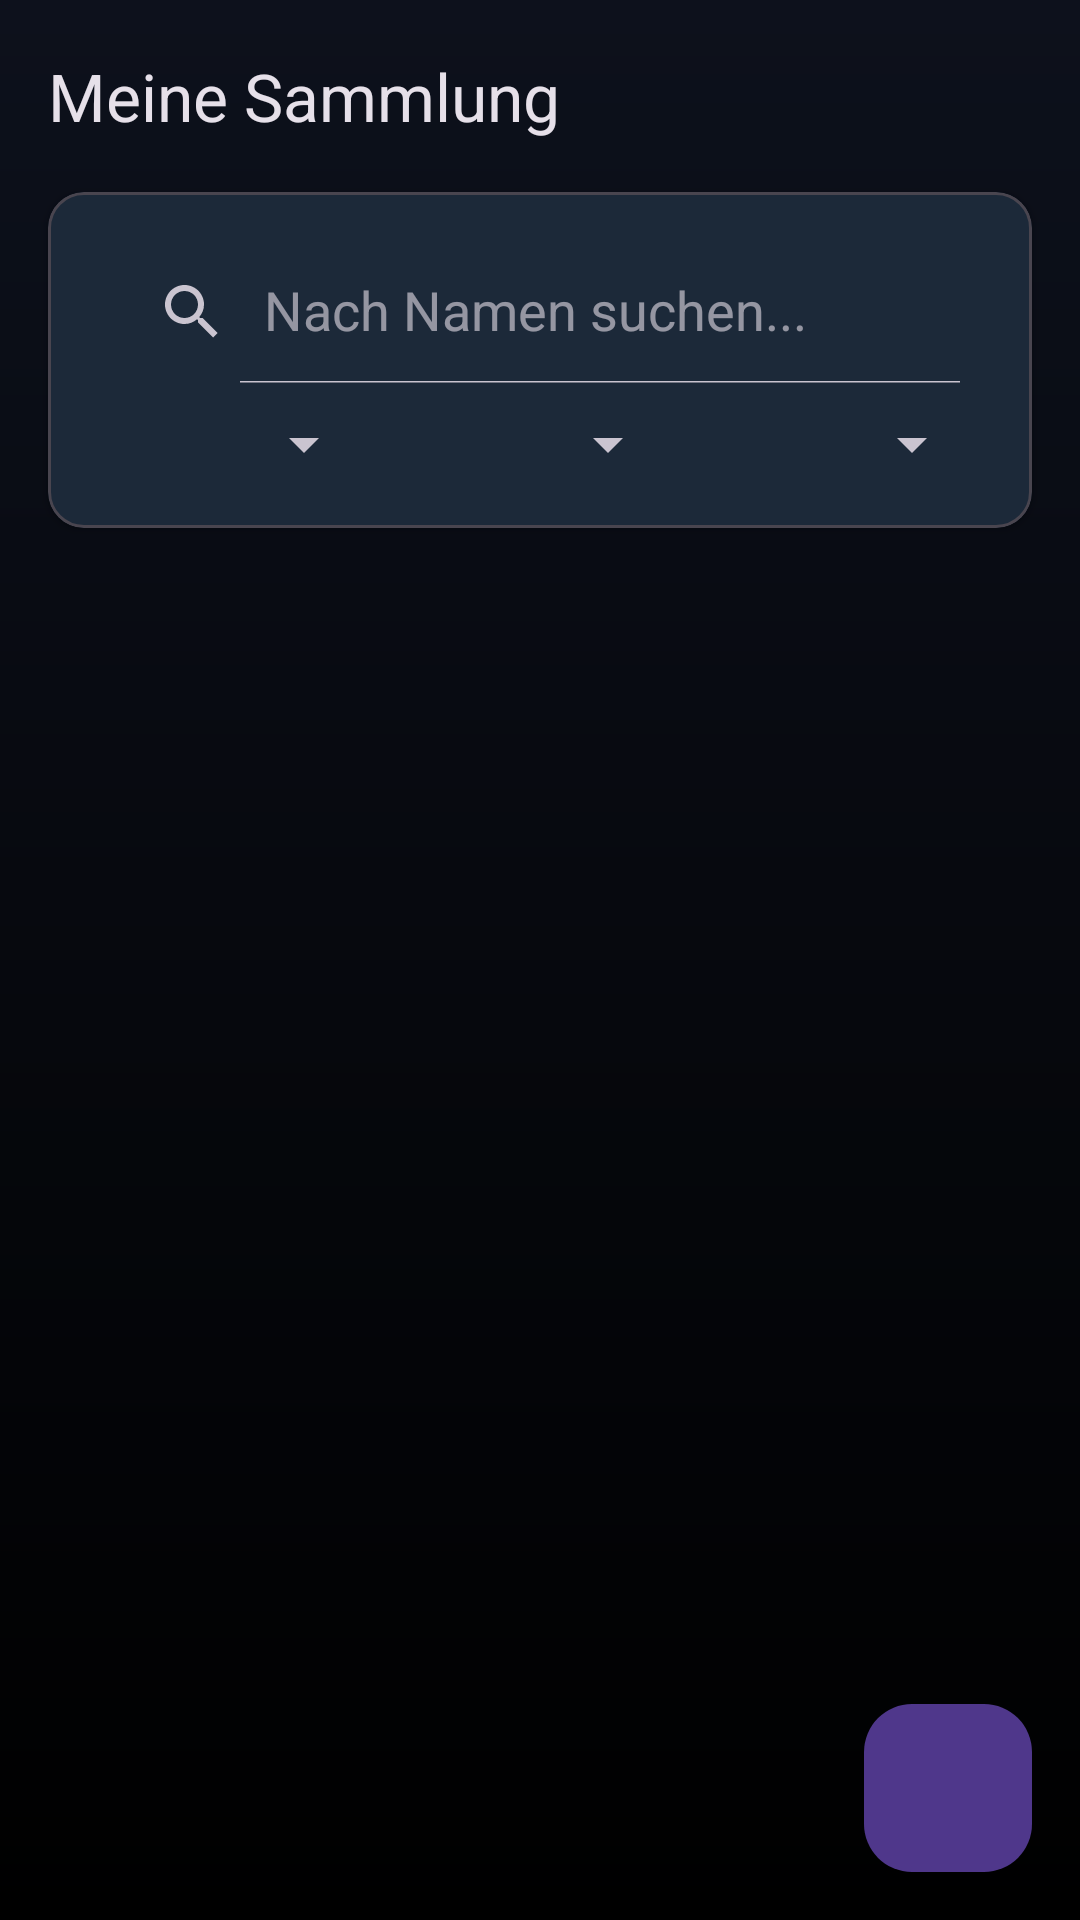

This screen was rendered from an Android layout file. Write that file and the resources it references.
<!-- AndroidManifest.xml: application theme Theme.RiftboundTracker -->
<!-- res/layout/fragment_collection.xml -->
<?xml version="1.0" encoding="utf-8"?>
<LinearLayout
    xmlns:android="http://schemas.android.com/apk/res/android"
    xmlns:app="http://schemas.android.com/apk/res-auto"
    xmlns:tools="http://schemas.android.com/tools"
    android:layout_width="match_parent"
    android:layout_height="match_parent"
    android:orientation="vertical"
    android:fitsSystemWindows="true"
    tools:context=".CollectionFragment">

    <com.google.android.material.appbar.MaterialToolbar
        android:id="@+id/toolbar"
        android:layout_width="match_parent"
        android:layout_height="?attr/actionBarSize"
        app:title="Meine Sammlung" />

    <com.google.android.material.card.MaterialCardView
        android:layout_width="match_parent"
        android:layout_height="wrap_content"
        android:layout_marginStart="16dp"
        android:layout_marginEnd="16dp"
        app:cardCornerRadius="12dp"
        app:cardElevation="2dp">

        <LinearLayout
            android:layout_width="match_parent"
            android:layout_height="wrap_content"
            android:orientation="vertical"
            android:padding="16dp">

            <androidx.appcompat.widget.SearchView
                android:id="@+id/searchViewCollection"
                android:layout_width="match_parent"
                android:layout_height="wrap_content"
                app:iconifiedByDefault="false"
                app:queryHint="Nach Namen suchen..." />

            <LinearLayout
                android:layout_width="match_parent"
                android:layout_height="wrap_content"
                android:layout_marginTop="8dp"
                android:orientation="horizontal">

                <Spinner
                    android:id="@+id/spinnerSort"
                    android:layout_width="0dp"
                    android:layout_height="wrap_content"
                    android:layout_weight="1"
                    android:layout_marginEnd="8dp"/>

                <Spinner
                    android:id="@+id/spinnerColor"
                    android:layout_width="0dp"
                    android:layout_height="wrap_content"
                    android:layout_weight="1"
                    android:layout_marginEnd="8dp"/>

                <Spinner
                    android:id="@+id/spinnerSet"
                    android:layout_width="0dp"
                    android:layout_height="wrap_content"
                    android:layout_weight="1" />
            </LinearLayout>

        </LinearLayout>
    </com.google.android.material.card.MaterialCardView>

    <FrameLayout
        android:layout_width="match_parent"
        android:layout_height="0dp"
        android:layout_weight="1">

        <androidx.recyclerview.widget.RecyclerView
            android:id="@+id/rvCards"
            android:layout_width="match_parent"
            android:layout_height="match_parent"
            android:clipToPadding="false"
            android:padding="8dp"/>

        <com.google.android.material.floatingactionbutton.FloatingActionButton
            android:id="@+id/btnAddCard"
            android:layout_width="wrap_content"
            android:layout_height="wrap_content"
            android:layout_gravity="bottom|end"
            android:layout_margin="16dp"
            android:contentDescription="Neue Karte hinzufügen"
            app:srcCompat="@drawable/plus" /> </FrameLayout>

</LinearLayout>
<!-- resources referenced by this layout -->
<resources>
  <style name="Theme.RiftboundTracker" parent="Theme.Material3.Dark.NoActionBar">
  
          <item name="colorPrimary">@color/magic_cyan</item>
          <item name="colorOnPrimary">@color/dark_space_start</item> <item name="colorSurface">@color/dark_surface</item>
          <item name="colorOnSurface">@color/light_parchment</item>
  
          <item name="android:colorBackground">@color/dark_space_end</item>
          <item name="colorOnBackground">@color/light_parchment</item>
  
          <item name="android:windowBackground">@drawable/fragment_background_gradient</item>
  
          <item name="android:statusBarColor">@color/dark_space_start</item>
          <item name="android:navigationBarColor">@color/dark_space_end</item>
      </style>
  <color name="magic_cyan">#38B6FF</color>
  <color name="dark_space_start">#0D111C</color>
  <color name="dark_surface">#1A1F2B</color>
  <color name="light_parchment">#E0E0E0</color>
  <color name="dark_space_end">#000000</color>
  <!-- drawable fragment_background_gradient (drawable) -->
  <?xml version="1.0" encoding="utf-8"?>
  <shape xmlns:android="http://schemas.android.com/apk/res/android"
      android:shape="rectangle">
      <gradient
          android:type="linear"
          android:angle="270"
          android:startColor="@color/dark_space_start"
          android:endColor="@color/dark_space_end" />
  </shape>
</resources>
